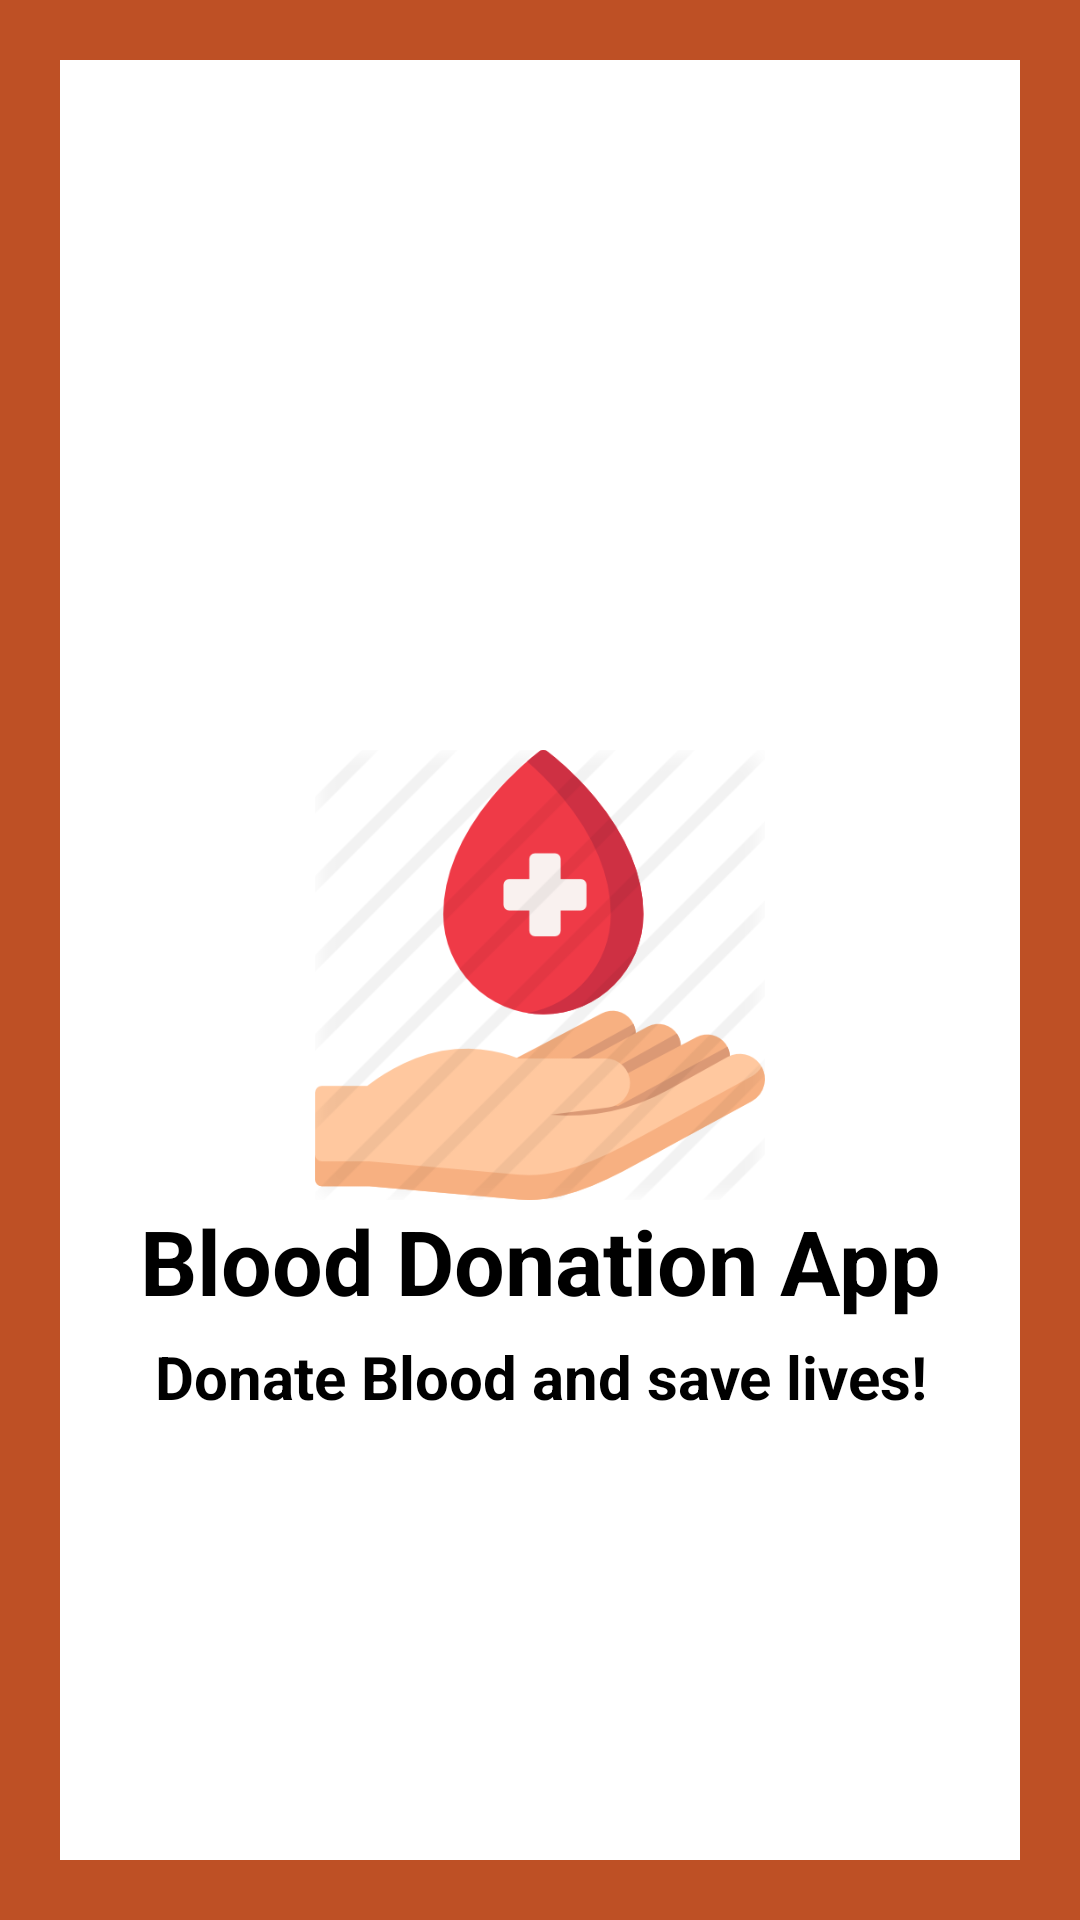

This screen was rendered from an Android layout file. Write that file and the resources it references.
<!-- AndroidManifest.xml: application theme Theme.BloodAppPro -->
<!-- res/layout/activity_splash_screen.xml -->
<?xml version="1.0" encoding="utf-8"?>
<LinearLayout xmlns:android="http://schemas.android.com/apk/res/android"
    xmlns:app="http://schemas.android.com/apk/res-auto"
    xmlns:tools="http://schemas.android.com/tools"
    android:layout_width="match_parent"
    android:layout_height="match_parent"
    android:orientation="vertical"
    android:background="#be5025"
    android:padding ="20dp"
    android:layout_gravity="center_vertical"
    tools:context=".SplashScreenActivity">

    <LinearLayout
        android:layout_width="match_parent"
        android:layout_height="match_parent"
        android:layout_gravity="center_vertical"
        android:background="#fff"
        android:orientation="vertical">

        <ImageView
            android:id="@+id/logo"
            android:layout_width="150dp"
            android:layout_height="150dp"
            android:layout_gravity="center"
            android:layout_marginTop="230dp"
            android:src="@drawable/applogo2" />

        <TextView
            android:id="@+id/title"
            android:text="Blood Donation App"
            android:textColor="#000"
            android:textSize="30sp"
            android:textStyle="bold"
            android:gravity="center"
            android:layout_marginStart="20dp"
            android:layout_marginEnd="20dp"
            android:layout_width="match_parent"
            android:layout_height="wrap_content"/>
        <TextView
            android:id="@+id/slogan"
            android:text="Donate Blood and save lives!"
            android:textColor="#000"
            android:textSize="20dp"
            android:gravity="center"
            android:textStyle="bold"
            android:layout_marginTop="5dp"
            android:layout_width="match_parent"
            android:layout_height="wrap_content"/>

    </LinearLayout>

</LinearLayout>
<!-- resources referenced by this layout -->
<resources>
  <!-- drawable applogo2: png bitmap (drawable, 37113 bytes) -->
  <style name="Theme.BloodAppPro" parent="Theme.MaterialComponents.DayNight.DarkActionBar">
          
          <item name="colorPrimary">@color/purple_500</item>
          <item name="colorPrimaryVariant">@color/purple_700</item>
          <item name="colorOnPrimary">@color/white</item>
          
          <item name="colorSecondary">@color/teal_200</item>
          <item name="colorSecondaryVariant">@color/teal_700</item>
          <item name="colorOnSecondary">@color/black</item>
          
          <item name="android:statusBarColor" tools:targetApi="l">?attr/colorPrimaryVariant</item>
          
      </style>
  <!-- not gathered from this repository: default colours our renderer supplied (Android Studio template values) -->
  <color name="purple_500">#FF6200EE</color>
  <color name="purple_700">#FF3700B3</color>
  <color name="teal_200">#FF03DAC5</color>
  <color name="teal_700">#FF018786</color>
  <color name="black">#FF000000</color>
  <color name="white">#FFFFFFFF</color>
</resources>
